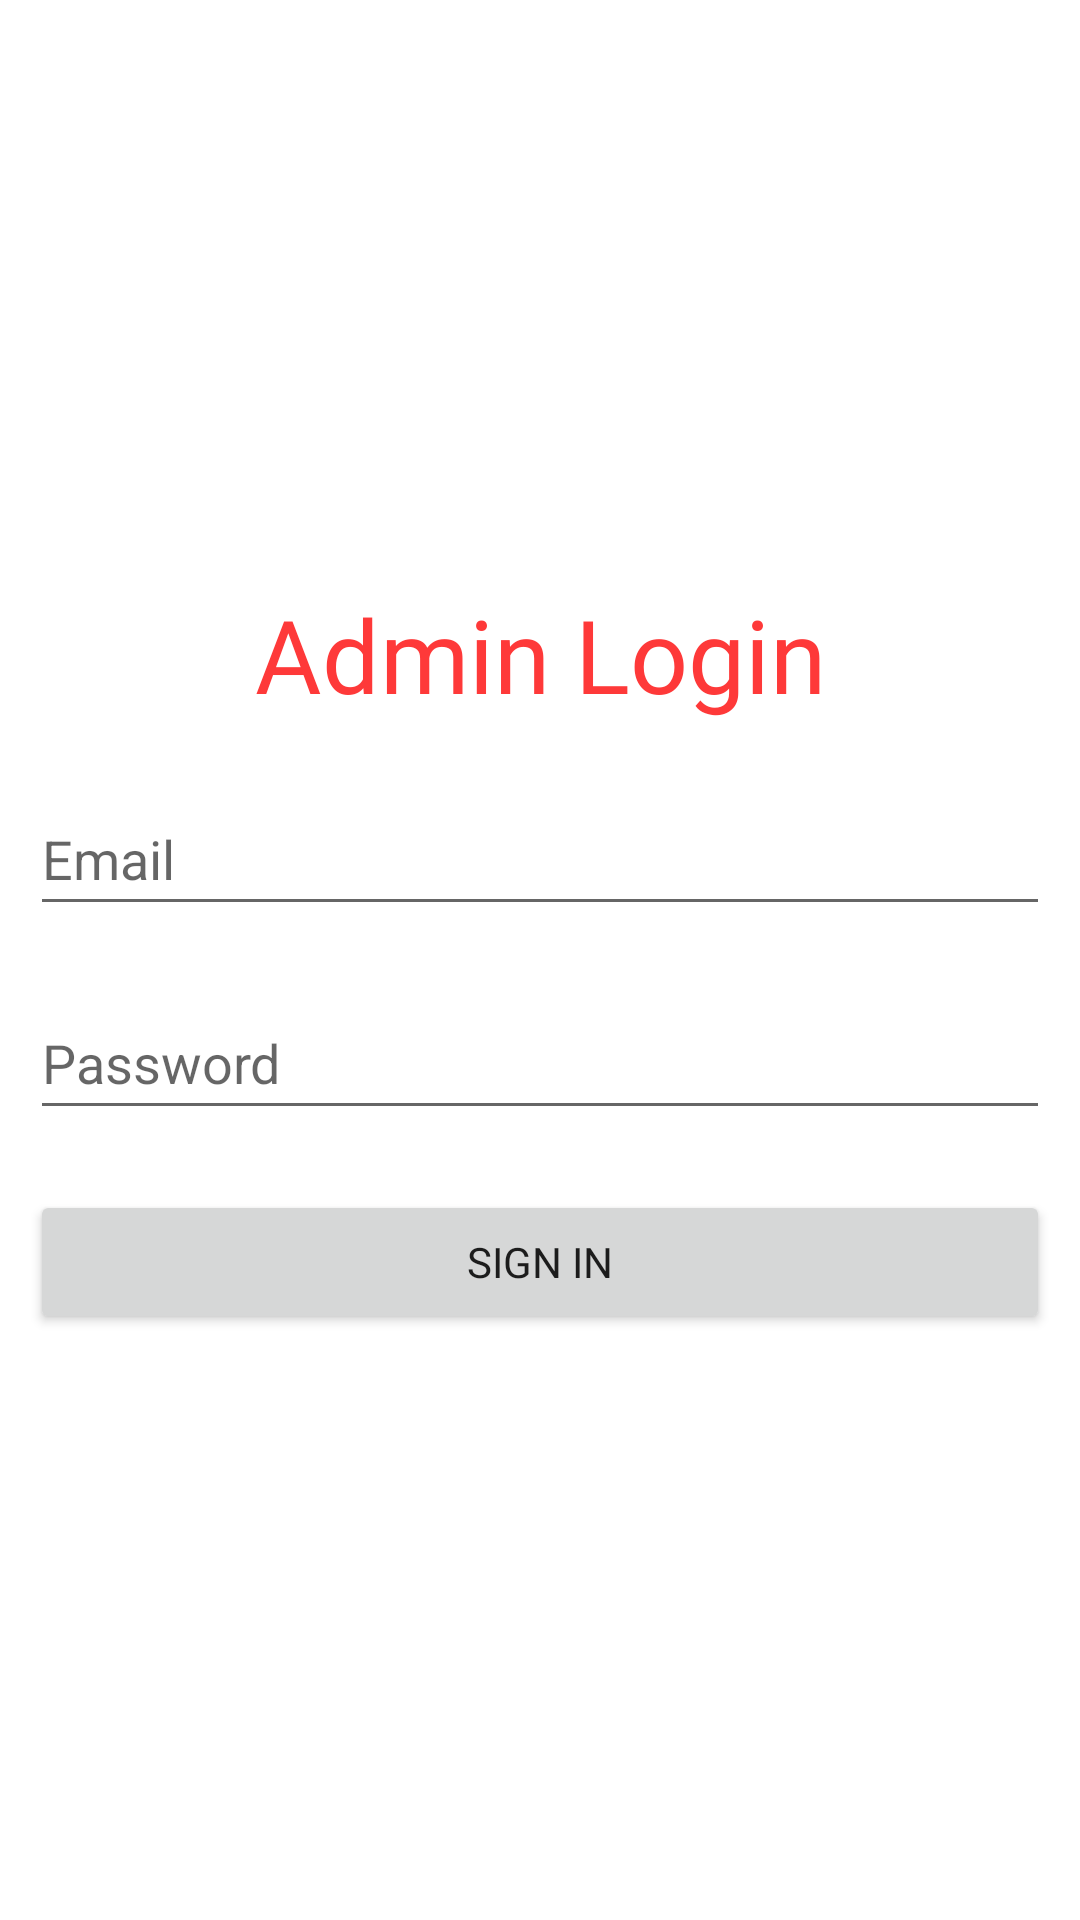

This screen was rendered from an Android layout file. Write that file and the resources it references.
<!-- AndroidManifest.xml: application theme Theme.TimetableManagementSystem -->
<!-- res/layout/activity_admin_login.xml -->
<?xml version="1.0" encoding="utf-8"?>
<LinearLayout xmlns:android="http://schemas.android.com/apk/res/android"
    xmlns:app="http://schemas.android.com/apk/res-auto"
    xmlns:tools="http://schemas.android.com/tools"
    android:layout_width="match_parent"
    android:layout_height="match_parent"
    android:layout_margin="10dp"
    android:gravity="center"
    android:orientation="vertical"
    tools:context=".AdminLogin">

    <TextView
        android:id="@+id/textView3"
        android:layout_width="match_parent"
        android:layout_height="wrap_content"
        android:layout_margin="10dp"
        android:fontFamily="@font/roboto_bold"
        android:gravity="center"
        android:text="Admin Login"
        android:textColor="#FE3939"
        android:textSize="34sp" />

    <EditText
        android:id="@+id/adminEmail"
        android:layout_width="match_parent"
        android:layout_height="wrap_content"
        android:layout_margin="10dp"
        android:ems="10"
        android:hint="Email"
        android:inputType="textEmailAddress"
        android:minHeight="48dp" />

    <EditText
        android:id="@+id/adminPassword"
        android:layout_width="match_parent"
        android:layout_height="wrap_content"
        android:layout_margin="10dp"
        android:ems="10"
        android:hint="Password"
        android:inputType="textPassword"
        android:minHeight="48dp" />

    <Button
        android:id="@+id/adminLoginBtn"
        android:layout_width="match_parent"
        android:layout_height="wrap_content"
        android:layout_margin="10dp"
        android:fontFamily="@font/roboto_bold"
        android:text="Sign In" />


</LinearLayout>
<!-- resources referenced by this layout -->
<resources>
  <style name="Theme.TimetableManagementSystem" parent="Theme.MaterialComponents.DayNight.DarkActionBar">
          
          <item name="colorPrimary">@color/primary</item>
          <item name="colorPrimaryVariant">@color/purple_700</item>
          <item name="colorOnPrimary">@color/white</item>
          
          <item name="colorSecondary">@color/teal_200</item>
          <item name="colorSecondaryVariant">@color/teal_700</item>
          <item name="colorOnSecondary">@color/black</item>
          
          <item name="android:statusBarColor" tools:targetApi="l">?attr/colorPrimaryVariant</item>
          
      </style>
  <color name="primary">#fe3939</color>
  <color name="purple_700">#FF3700B3</color>
  <color name="white">#FFFFFFFF</color>
  <color name="teal_200">#FF03DAC5</color>
  <color name="teal_700">#FF018786</color>
  <color name="black">#FF000000</color>
</resources>
